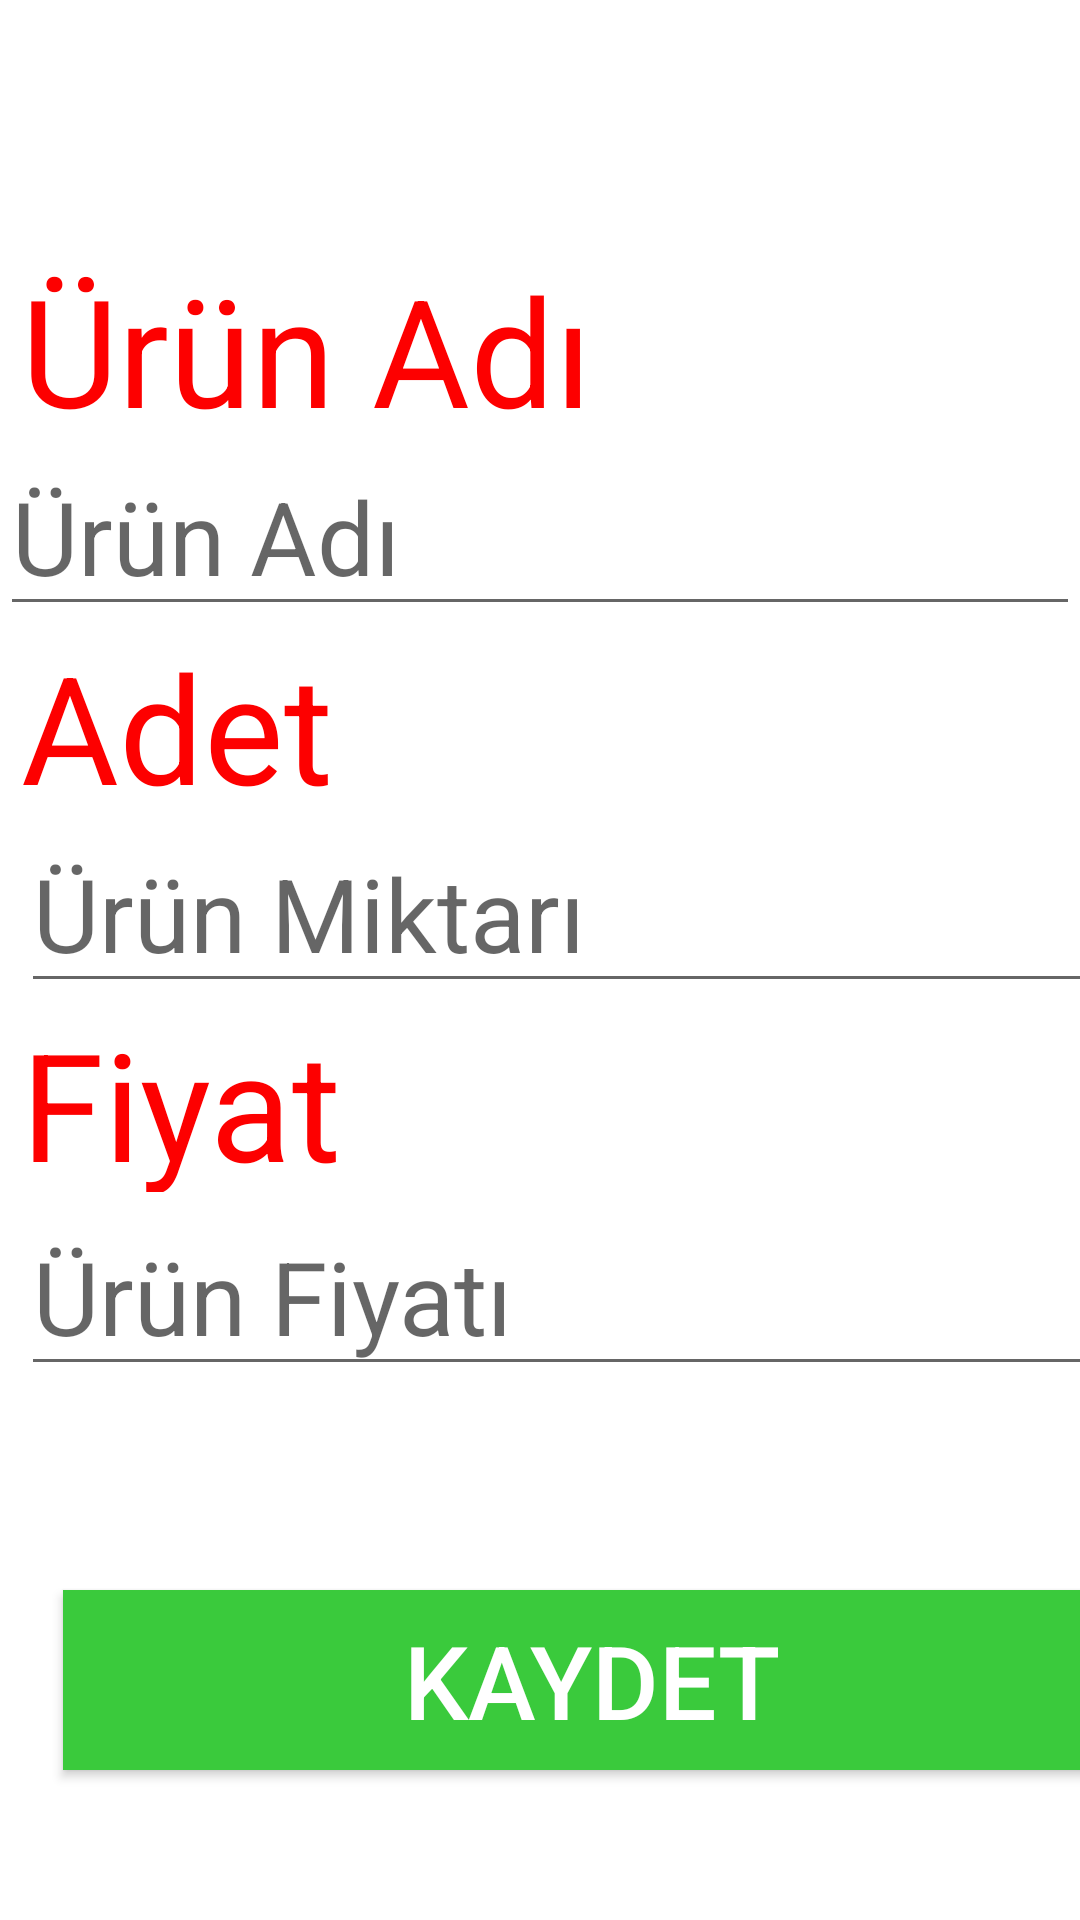

Android layout source for this screen:
<!-- AndroidManifest.xml: application theme Theme.Uygulama7_VeriTabani -->
<!-- res/layout/uyg3_kayit.xml -->
<?xml version="1.0" encoding="utf-8"?>
<androidx.constraintlayout.widget.ConstraintLayout xmlns:android="http://schemas.android.com/apk/res/android"
    xmlns:app="http://schemas.android.com/apk/res-auto"
    xmlns:tools="http://schemas.android.com/tools"
    android:layout_width="match_parent"
    android:layout_height="match_parent">

    <Button
        android:id="@+id/btnKayit"
        android:layout_width="353dp"
        android:layout_height="60dp"
        android:layout_marginStart="21dp"
        android:layout_marginEnd="21dp"
        android:layout_marginBottom="50dp"
        android:background="#30B62B"
        android:backgroundTint="#3ACA3C"
        android:foregroundTint="#972F2F"
        android:onClick="kayitgec"
        android:shadowColor="#31C627"
        android:text="Kaydet"
        android:textColor="#FFFFFF"
        android:textColorHighlight="#A62C2C"
        android:textColorHint="#9E2828"
        android:textColorLink="#D82323"
        android:textSize="34sp"
        app:layout_constraintBottom_toBottomOf="parent"
        app:layout_constraintEnd_toEndOf="parent"
        app:layout_constraintHorizontal_bias="0.0"
        app:layout_constraintStart_toStartOf="parent"
        app:layout_constraintTop_toBottomOf="@+id/editKayitFiyat"

        app:strokeColor="#A81B1B" />

    <EditText
        android:id="@+id/editKayitUrunadi"
        android:layout_width="0dp"
        android:layout_height="0dp"
        android:ems="10"
        android:hint="Ürün Adı"
        android:inputType="textPersonName"
        android:textSize="34sp"
        app:layout_constraintBottom_toTopOf="@+id/textView5"
        app:layout_constraintEnd_toEndOf="parent"
        app:layout_constraintStart_toStartOf="parent"
        app:layout_constraintTop_toBottomOf="@+id/textView2" />

    <EditText
        android:id="@+id/editKayitAdet"
        android:layout_width="0dp"
        android:layout_height="0dp"
        android:layout_marginEnd="3dp"
        android:ems="10"
        android:hint="Ürün Miktarı"
        android:inputType="textPersonName"
        android:textSize="34sp"
        app:layout_constraintBottom_toTopOf="@+id/textView4"
        app:layout_constraintEnd_toEndOf="@+id/editKayitFiyat"
        app:layout_constraintStart_toStartOf="@+id/textView5"
        app:layout_constraintTop_toBottomOf="@+id/textView5" />

    <EditText
        android:id="@+id/editKayitFiyat"
        android:layout_width="371dp"
        android:layout_height="0dp"
        android:layout_marginBottom="68dp"
        android:ems="10"
        android:hint="Ürün Fiyatı"
        android:inputType="textPersonName"
        android:textSize="34sp"
        app:layout_constraintBottom_toTopOf="@+id/btnKayit"
        app:layout_constraintStart_toStartOf="@+id/textView4"
        app:layout_constraintTop_toBottomOf="@+id/textView4" />

    <TextView
        android:id="@+id/textView4"
        android:layout_width="167dp"
        android:layout_height="0dp"
        android:layout_marginStart="7dp"
        android:layout_marginBottom="2dp"
        android:background="#FFFFFF"
        android:hint="Ürün Fiyatı"
        android:text="Fiyat"
        android:textColor="#FD0000"
        android:textSize="50dp"
        app:layout_constraintBottom_toTopOf="@+id/editKayitFiyat"
        app:layout_constraintStart_toStartOf="parent"
        app:layout_constraintTop_toBottomOf="@+id/editKayitAdet" />

    <TextView
        android:id="@+id/textView2"
        android:layout_width="194dp"
        android:layout_height="0dp"
        android:layout_marginStart="7dp"
        android:layout_marginTop="83dp"
        android:background="#FFFFFF"
        android:hint="Ürün Adı"
        android:text="Ürün Adı"
        android:textColor="#FD0000"
        android:textSize="50dp"
        app:layout_constraintBottom_toTopOf="@+id/editKayitUrunadi"
        app:layout_constraintStart_toStartOf="parent"
        app:layout_constraintTop_toTopOf="parent" />

    <TextView
        android:id="@+id/textView5"
        android:layout_width="229dp"
        android:layout_height="0dp"
        android:layout_marginStart="7dp"
        android:background="#FFFFFF"
        android:hint="Ürün Miktarı"
        android:text="Adet"
        android:textColor="#FD0000"
        android:textSize="50dp"
        app:layout_constraintBottom_toTopOf="@+id/editKayitAdet"
        app:layout_constraintStart_toStartOf="parent"
        app:layout_constraintTop_toBottomOf="@+id/editKayitUrunadi" />

</androidx.constraintlayout.widget.ConstraintLayout>
<!-- resources referenced by this layout -->
<resources>
  <style name="Theme.Uygulama7_VeriTabani" parent="Theme.MaterialComponents.DayNight.DarkActionBar">
          
          <item name="colorPrimary">@color/purple_500</item>
          <item name="colorPrimaryVariant">@color/purple_700</item>
          <item name="colorOnPrimary">@color/white</item>
          
          <item name="colorSecondary">@color/teal_200</item>
          <item name="colorSecondaryVariant">@color/teal_700</item>
          <item name="colorOnSecondary">@color/black</item>
          
          <item name="android:statusBarColor" tools:targetApi="l">?attr/colorPrimaryVariant</item>
          
      </style>
  <color name="purple_500">#499741</color>
  <color name="purple_700">#FF3700B3</color>
  <color name="white">#FFFFFFFF</color>
  <color name="teal_200">#FF03DAC5</color>
  <color name="teal_700">#FF018786</color>
  <color name="black">#FF000000</color>
</resources>
